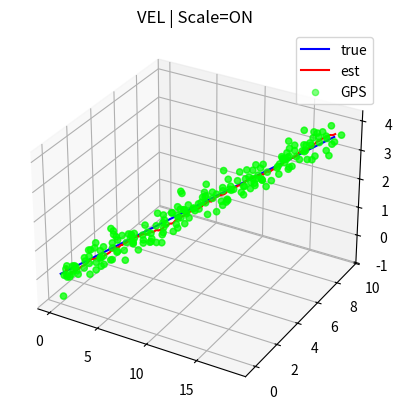
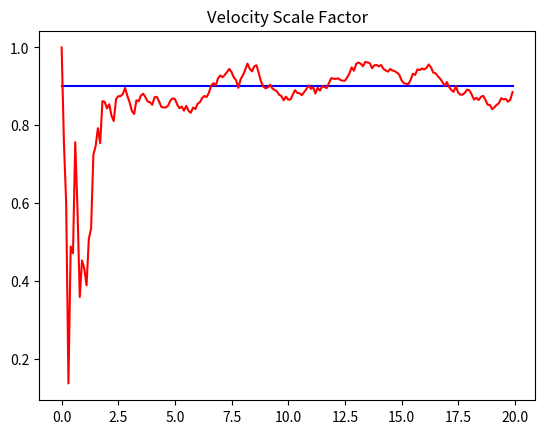

These charts were generated, in order, by the following Python code:
"""
3-D Extended Kalman Filter  ×  Velocity-Scale Correction (可选)
---------------------------------------------------------------
状态 (ENABLE_SCALE=False):
    x = [x, y, z, vx, vy, vz]ᵀ
状态 (ENABLE_SCALE=True):
    x = [x, y, z, vx, vy, vz, s]ᵀ     (v_eff = v·s)
控制:
    MODEL_KEY=="CV"  : 无
    MODEL_KEY=="ACC" : u = [ax, ay, az]ᵀ
    MODEL_KEY=="VEL" : u = [vx, vy, vz]ᵀ  (速度观测，而非控制)

"""

import numpy as np, matplotlib.pyplot as plt
from mpl_toolkits.mplot3d import Axes3D      # noqa: F401  (IDE 提示用)

# ──────────────── 参   数 ──────────────── #
MODEL_KEY      = "VEL"     # "CV" | "ACC" | "VEL"
ENABLE_SCALE   = True      # True→估计速度刻度 s
DT, SIM_TIME   = 0.1, 20.0
GPS_STD, VEL_STD, ACC_STD = 0.3, 0.2, 0.3
TRUE_V0  = np.array([[1.0], [0.5], [0.2]])
TRUE_A   = np.array([[0.1], [0.0], [0.0]])
TRUE_S   = 0.9
np.random.seed(0)
# ───────────────────────────────────────── #

# ------------ 矩阵生成 ------------
def get_linear_FB(dim_x):
    """返回线性 F,B（未考虑刻度）"""
    F = np.eye(dim_x)
    F[0, 3], F[1, 4], F[2, 5] = DT, DT, DT
    B = np.zeros((dim_x, 3))
    if MODEL_KEY == "ACC":
        half = 0.5 * DT**2
        B[:3, :] = np.diag([half, half, half])
        B[3:6, :] = np.diag([DT, DT, DT])
    elif MODEL_KEY == "VEL":
        # VEL 模式没有控制，速度当观测
        pass
    return F, B

def get_H_R():
    """观测矩阵 / 协方差"""
    if MODEL_KEY == "VEL":
        if ENABLE_SCALE:
            H = np.block([
                [np.eye(3), np.zeros((3,3)), np.zeros((3,1))],   # 位置
                [np.zeros((3,3)), np.eye(3), np.zeros((3,1))]   # 速度
            ])
        else:
            H = np.block([
                [np.eye(3), np.zeros((3,3))],
                [np.zeros((3,3)), np.eye(3)]
            ])
        R = np.diag([GPS_STD**2]*3 + [VEL_STD**2]*3)
    else:  # 仅测位置
        H = np.hstack((np.eye(3), np.zeros((3,4)))) if ENABLE_SCALE \
            else np.hstack((np.eye(3), np.zeros((3,3))))
        R = np.diag([GPS_STD**2]*3)
    return H, R

# ---------- 非线性运动（含 s） ----------
def motion_nl(x, u):
    x2 = x.copy()
    s = x[6,0]
    # 位置
    x2[0:3,0] += x[3:6,0]*s*DT + 0.5*DT**2*u[:,0]
    # 速度
    x2[3:6,0] += DT*u[:,0]
    return x2

def jacob_f(x, u):
    """7×7 Jacobian when ENABLE_SCALE=True"""
    s = x[6,0]
    vx, vy, vz = x[3:6,0]
    J = np.eye(7)
    J[0,3] = DT*s;  J[1,4] = DT*s;  J[2,5] = DT*s
    J[0,6] = DT*vx; J[1,6] = DT*vy; J[2,6] = DT*vz
    return J

# ---------- 过程噪声 Q ----------
def build_Q(dim_x):
    base = np.diag([0.5*DT**2]*3 + [DT]*3)
    Q_lin = base @ (ACC_STD**2 * np.eye(6)) @ base.T
    if ENABLE_SCALE:
        Qfull = np.zeros((dim_x, dim_x))
        Qfull[:6,:6] = Q_lin
        Qfull[6,6] = 1e-4
        return Qfull
    return Q_lin

# ---------- 真值运动 & 观测 ----------
def true_motion(x, u):
    return motion_nl(x, u) if ENABLE_SCALE else F_lin @ x + B_lin @ u

def make_measure(x):
    if MODEL_KEY == "VEL":
        noise = np.vstack((np.random.randn(3,1)*GPS_STD,
                           np.random.randn(3,1)*VEL_STD))
    else:
        noise = np.random.randn(3,1)*GPS_STD
    return H @ x + noise

# ========== 初始化 ==========
DIM_X = 7 if ENABLE_SCALE else 6
F_lin, B_lin = get_linear_FB(DIM_X)
H, R = get_H_R()
Q = build_Q(DIM_X)

x_true = np.zeros((DIM_X,1))
x_true[3:6,0] = TRUE_V0.ravel()
if ENABLE_SCALE: x_true[6,0] = TRUE_S

x_est  = np.zeros_like(x_true)
if ENABLE_SCALE: x_est[6,0] = 1.0
P_est  = np.eye(DIM_X)

# ---------- 仿真循环 ----------
ts, pt, pe = [], [], []
scale_t, scale_e = [], []
meas = []
t=0.0

while t <= SIM_TIME:
    u = TRUE_A if MODEL_KEY=="ACC" else np.zeros((3,1))
    # 真实运动
    x_true = true_motion(x_true, u)
    # 观测
    z = make_measure(x_true)
    # 预测
    if ENABLE_SCALE:
        x_pred = motion_nl(x_est, u)
        JF = jacob_f(x_est, u)
        P_pred = JF @ P_est @ JF.T + Q
    else:
        x_pred = F_lin @ x_est + B_lin @ u
        P_pred = F_lin @ P_est @ F_lin.T + Q
    # 更新
    y = z - H @ x_pred
    S = H @ P_pred @ H.T + R
    K = P_pred @ H.T @ np.linalg.inv(S)
    x_est = x_pred + K @ y
    P_est = (np.eye(DIM_X) - K @ H) @ P_pred

    # 记录
    ts.append(t)
    pt.append(x_true[0:3,0]); pe.append(x_est[0:3,0])
    meas.append(z[0:3, 0])          # 只存位置部分 
    if ENABLE_SCALE:
        scale_t.append(x_true[6,0]); scale_e.append(x_est[6,0])
    t += DT

# ---------- 绘图 ----------
pt = np.array(pt); pe = np.array(pe)
meas = np.array(meas)
fig = plt.figure(); ax = fig.add_subplot(111, projection='3d')
ax.plot(pt[:,0], pt[:,1], pt[:,2], "-b", label="true")
ax.plot(pe[:,0], pe[:,1], pe[:,2], "-r", label="est")
ax.scatter(meas[:,0], meas[:,1], meas[:,2],
            c="lime", s=20, alpha=.5, label="GPS")
ax.set_title(f"{MODEL_KEY} | Scale={'ON' if ENABLE_SCALE else 'OFF'}")
ax.legend(); ax.grid()

if ENABLE_SCALE:
    plt.figure()
    plt.plot(ts, scale_t, "-b", label="true s")
    plt.plot(ts, scale_e, "-r", label="est  s")
    ax.scatter(meas[:,0], meas[:,1], meas[:,2],
            c="lime", s=20, alpha=0.5, label="GPS")
    plt.title("Velocity Scale Factor")

plt.show()
